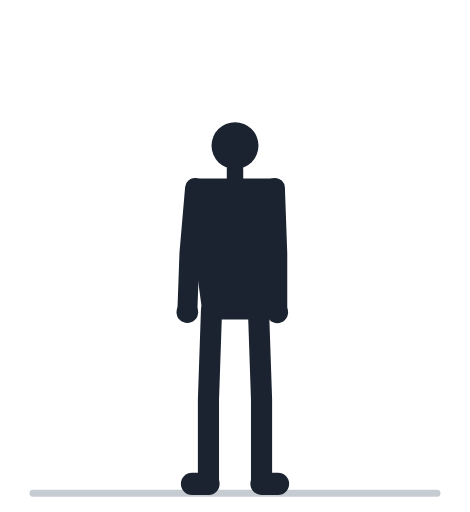
t = 0.00 s
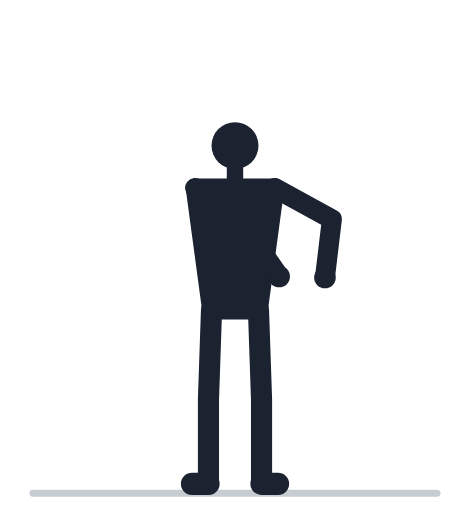
t = 0.57 s
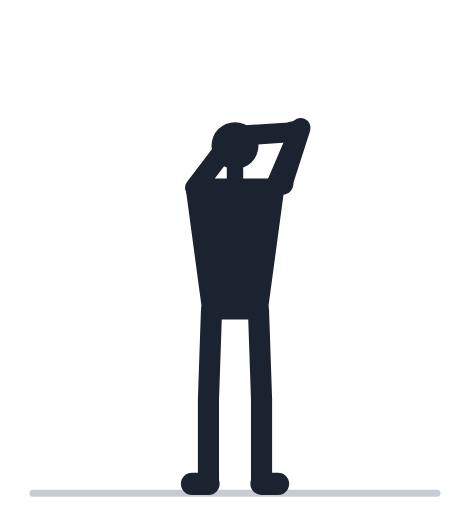
t = 1.13 s
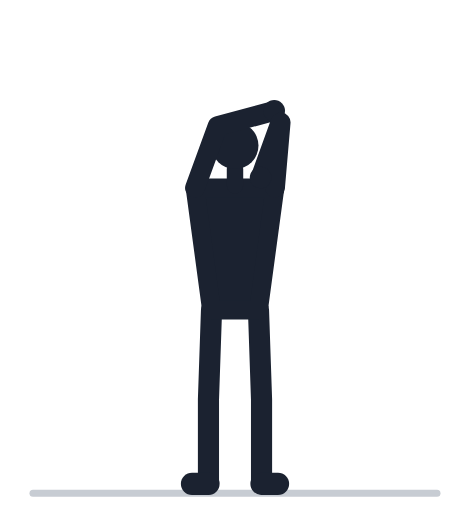
t = 1.70 s
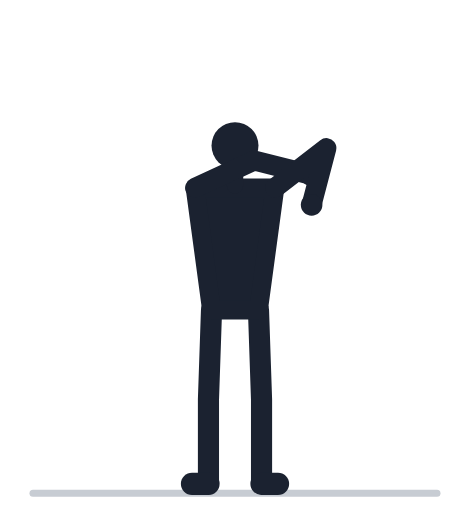
t = 2.27 s
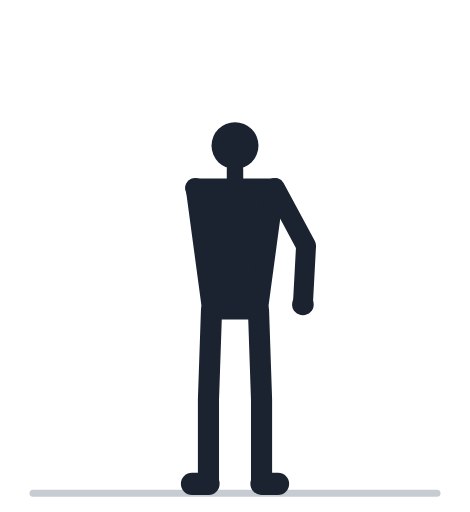
t = 2.83 s

The animated SVG that drew these frames (rendered in a browser with its animation timeline set to each time). Animation: 6 SMIL elements (animate=6); one cycle of 3.40 s, repeats indefinitely.

<svg xmlns="http://www.w3.org/2000/svg" viewBox="0 -18 200 218" role="img"><title>Растяжка трицепса за головой: анимация</title><line x1="14" y1="192" x2="186" y2="192" stroke="#C7CCD3" stroke-width="3" stroke-linecap="round"/><polyline points="90.0,114.0 88.7,152.0 88.7,188.0" fill="none" stroke="#1B2230" stroke-width="9" stroke-linecap="round" stroke-linejoin="round" /><line x1="88.7" y1="188.0" x2="81.7" y2="188.0" stroke="#1B2230" stroke-width="9.5" stroke-linecap="round" /><polyline points="110.0,114.0 111.3,152.0 111.3,188.0" fill="none" stroke="#1B2230" stroke-width="9" stroke-linecap="round" stroke-linejoin="round" /><line x1="111.3" y1="188.0" x2="118.3" y2="188.0" stroke="#1B2230" stroke-width="9.5" stroke-linecap="round" /><path d="M90.0,114.0 L110.0,114.0 L117.0,62.0 L83.0,62.0 Z" fill="#1B2230" stroke="#1B2230" stroke-width="8" stroke-linejoin="round" /><line x1="100.0" y1="61.0" x2="100.0" y2="54.0" stroke="#1B2230" stroke-width="7" stroke-linecap="round" /><circle cx="100.0" cy="44.0" r="10" fill="#1B2230" /><polyline points="83.0,62.0 80.6,89.9 79.7,114.9" fill="none" stroke="#1B2230" stroke-width="8.5" stroke-linecap="round" stroke-linejoin="round"><animate attributeName="points" values="83.0,62.0 80.6,89.9 79.7,114.9;83.0,62.0 81.9,90.0 81.9,115.0;83.0,62.0 86.0,89.9 88.2,114.8;83.0,62.0 92.2,88.5 98.1,112.8;83.0,62.0 99.6,84.6 110.0,107.3;83.0,62.0 106.3,77.6 121.5,97.4;83.0,62.0 110.3,68.1 129.9,83.6;83.0,62.0 110.7,57.7 133.4,68.1;83.0,62.0 107.5,48.6 132.0,53.6;83.0,62.0 102.5,41.9 127.5,42.2;83.0,62.0 97.4,38.0 122.2,34.6;83.0,62.0 93.9,36.2 118.2,30.5;83.0,62.0 92.6,35.7 116.7,29.2;83.0,62.0 92.6,35.7 116.7,29.2;83.0,62.0 93.9,36.2 118.2,30.5;83.0,62.0 97.4,38.0 122.2,34.6;83.0,62.0 102.5,41.9 127.5,42.2;83.0,62.0 107.5,48.6 132.0,53.6;83.0,62.0 110.7,57.7 133.4,68.1;83.0,62.0 110.3,68.1 129.9,83.6;83.0,62.0 106.3,77.6 121.5,97.4;83.0,62.0 99.6,84.6 110.0,107.3;83.0,62.0 92.2,88.5 98.1,112.8;83.0,62.0 86.0,89.9 88.2,114.8;83.0,62.0 81.9,90.0 81.9,115.0;83.0,62.0 80.6,89.9 79.7,114.9;83.0,62.0 80.6,89.9 79.7,114.9" keyTimes="0.000;0.035;0.070;0.105;0.140;0.175;0.210;0.245;0.280;0.315;0.350;0.385;0.420;0.520;0.555;0.590;0.625;0.660;0.695;0.730;0.765;0.800;0.835;0.870;0.905;0.940;1.000" dur="3.4s" repeatCount="indefinite" /></polyline><circle cx="79.7" cy="114.9" r="4.6" fill="#1B2230"><animate attributeName="cx" values="79.7;81.9;88.2;98.1;110.0;121.5;129.9;133.4;132.0;127.5;122.2;118.2;116.7;116.7;118.2;122.2;127.5;132.0;133.4;129.9;121.5;110.0;98.1;88.2;81.9;79.7;79.7" keyTimes="0.000;0.035;0.070;0.105;0.140;0.175;0.210;0.245;0.280;0.315;0.350;0.385;0.420;0.520;0.555;0.590;0.625;0.660;0.695;0.730;0.765;0.800;0.835;0.870;0.905;0.940;1.000" dur="3.4s" repeatCount="indefinite" /><animate attributeName="cy" values="114.9;115.0;114.8;112.8;107.3;97.4;83.6;68.1;53.6;42.2;34.6;30.5;29.2;29.2;30.5;34.6;42.2;53.6;68.1;83.6;97.4;107.3;112.8;114.8;115.0;114.9;114.9" keyTimes="0.000;0.035;0.070;0.105;0.140;0.175;0.210;0.245;0.280;0.315;0.350;0.385;0.420;0.520;0.555;0.590;0.625;0.660;0.695;0.730;0.765;0.800;0.835;0.870;0.905;0.940;1.000" dur="3.4s" repeatCount="indefinite" /></circle><polyline points="117.0,62.0 118.0,90.0 118.0,115.0" fill="none" stroke="#1B2230" stroke-width="8.5" stroke-linecap="round" stroke-linejoin="round"><animate attributeName="points" values="117.0,62.0 118.0,90.0 118.0,115.0;117.0,62.0 119.4,89.9 119.3,114.9;117.0,62.0 123.6,89.2 123.0,114.2;117.0,62.0 129.9,86.9 128.6,111.9;117.0,62.0 136.9,81.7 134.7,106.6;117.0,62.0 142.6,73.4 139.4,98.2;117.0,62.0 145.0,62.8 140.6,87.4;117.0,62.0 143.2,52.0 137.7,76.4;117.0,62.0 137.9,43.4 131.4,67.5;117.0,62.0 131.1,37.9 123.8,61.8;117.0,62.0 125.0,35.2 117.0,58.9;117.0,62.0 120.9,34.3 112.5,57.8;117.0,62.0 119.4,34.1 110.9,57.6;117.0,62.0 119.4,34.1 110.9,57.6;117.0,62.0 120.9,34.3 112.5,57.8;117.0,62.0 125.0,35.2 117.0,58.9;117.0,62.0 131.1,37.9 123.8,61.8;117.0,62.0 137.9,43.4 131.4,67.5;117.0,62.0 143.2,52.0 137.7,76.4;117.0,62.0 145.0,62.8 140.6,87.4;117.0,62.0 142.6,73.4 139.4,98.2;117.0,62.0 136.9,81.7 134.7,106.6;117.0,62.0 129.9,86.9 128.6,111.9;117.0,62.0 123.6,89.2 123.0,114.2;117.0,62.0 119.4,89.9 119.3,114.9;117.0,62.0 118.0,90.0 118.0,115.0;117.0,62.0 118.0,90.0 118.0,115.0" keyTimes="0.000;0.035;0.070;0.105;0.140;0.175;0.210;0.245;0.280;0.315;0.350;0.385;0.420;0.520;0.555;0.590;0.625;0.660;0.695;0.730;0.765;0.800;0.835;0.870;0.905;0.940;1.000" dur="3.4s" repeatCount="indefinite" /></polyline><circle cx="118.0" cy="115.0" r="4.6" fill="#1B2230"><animate attributeName="cx" values="118.0;119.3;123.0;128.6;134.7;139.4;140.6;137.7;131.4;123.8;117.0;112.5;110.9;110.9;112.5;117.0;123.8;131.4;137.7;140.6;139.4;134.7;128.6;123.0;119.3;118.0;118.0" keyTimes="0.000;0.035;0.070;0.105;0.140;0.175;0.210;0.245;0.280;0.315;0.350;0.385;0.420;0.520;0.555;0.590;0.625;0.660;0.695;0.730;0.765;0.800;0.835;0.870;0.905;0.940;1.000" dur="3.4s" repeatCount="indefinite" /><animate attributeName="cy" values="115.0;114.9;114.2;111.9;106.6;98.2;87.4;76.4;67.5;61.8;58.9;57.8;57.6;57.6;57.8;58.9;61.8;67.5;76.4;87.4;98.2;106.6;111.9;114.2;114.9;115.0;115.0" keyTimes="0.000;0.035;0.070;0.105;0.140;0.175;0.210;0.245;0.280;0.315;0.350;0.385;0.420;0.520;0.555;0.590;0.625;0.660;0.695;0.730;0.765;0.800;0.835;0.870;0.905;0.940;1.000" dur="3.4s" repeatCount="indefinite" /></circle></svg>
